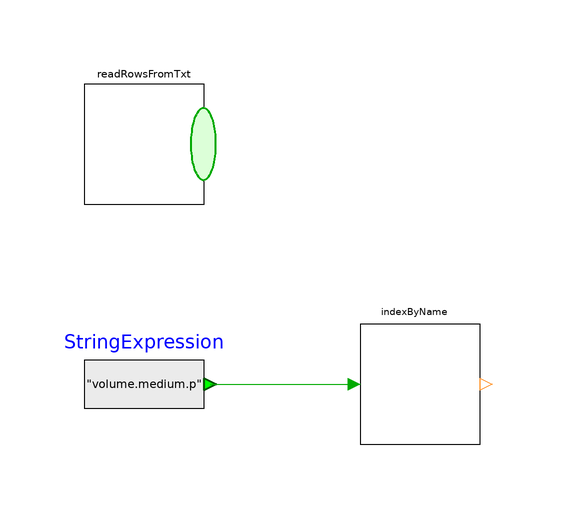

This picture is the connection diagram that the Modelica source below describes through its graphical annotations.

model readRowsFromTxt00_ex02
  extends Modelica.Icons.Example;
  readRowsFromTxt00 readRowsFromTxt(filePath = "modelica://FluidSystemComponents/Utilities/Examples/varList_exampleTimeTable01.csv")  annotation(
    Placement(transformation(origin = {-26, 70}, extent = {{-10, -10}, {10, 10}})));
  indexByName00 indexByName(stringVector = readRowsFromTxt.y_arrRows)  annotation(
    Placement(transformation(origin = {20, 30}, extent = {{-10, -10}, {10, 10}})));
  StringExpression00 StringExpression(y = "volume.medium.p")  annotation(
    Placement(transformation(origin = {-26, 30}, extent = {{-10, -10}, {10, 10}})));
equation
  connect(StringExpression.y, indexByName.u_keyString) annotation(
    Line(points = {{-15, 30}, {10, 30}}, color = {0, 170, 0}));
  annotation(
    experiment(StartTime = 0, StopTime = 10, Tolerance = 1e-6, Interval = 0.1));
end readRowsFromTxt00_ex02;